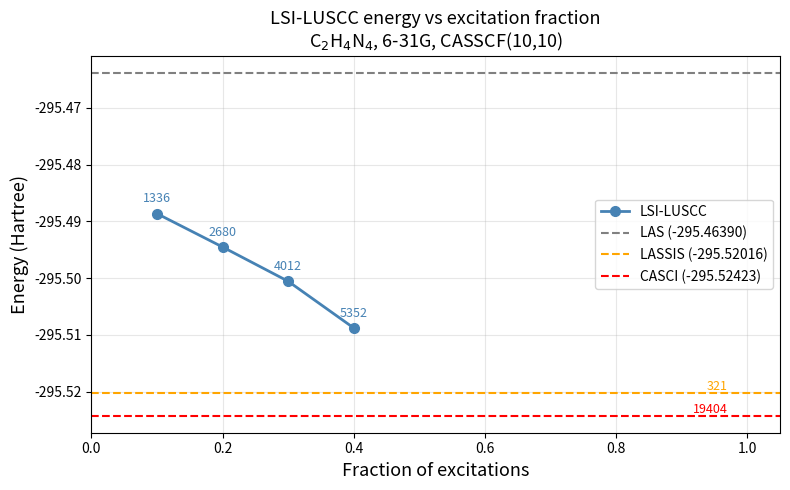

Python code for this plot:
import numpy as np
import matplotlib.pyplot as plt

# ── Data ──────────────────────────────────────────────────────────────────
fracs   = [0.10, 0.20, 0.30, 0.40]
e_luscc = [-295.4886339642, -295.4945146817, -295.5005542707, -295.5087806143]
n_exc   = [668, 1340, 2006, 2676]
n_states_luscc = [n * 2 for n in n_exc]

e_las    = -295.46390407
e_lassis = -295.52016414967636
e_casci  = -295.52422953

n_states_lassis = 321
n_states_casci  = 19404

# ── Plot ──────────────────────────────────────────────────────────────────
fig, ax = plt.subplots(figsize=(8, 5))

ax.plot(fracs, e_luscc, 'o-', color='steelblue', linewidth=2,
        markersize=7, label='LSI-LUSCC')

# Annotate each LSI-LUSCC point with number of states
for f, e, ns in zip(fracs, e_luscc, n_states_luscc):
    ax.annotate(f'{ns}', xy=(f, e), xytext=(0, 8),
                textcoords='offset points', ha='center', fontsize=9, color='steelblue')

ax.axhline(e_las,    color='gray',   linestyle='--', linewidth=1.5, label=f'LAS ({e_las:.5f})')
ax.axhline(e_lassis, color='orange', linestyle='--', linewidth=1.5, label=f'LASSIS ({e_lassis:.5f})')
ax.axhline(e_casci,  color='red',    linestyle='--', linewidth=1.5, label=f'CASCI ({e_casci:.5f})')

ax.text(0.97, e_lassis, f'{n_states_lassis}', color='orange', fontsize=9,
        va='bottom', ha='right')
ax.text(0.97, e_casci,  f'{n_states_casci}',  color='red',    fontsize=9,
        va='bottom', ha='right')

ax.set_xlabel('Fraction of excitations', fontsize=13)
ax.set_ylabel('Energy (Hartree)', fontsize=13)
ax.set_title('LSI-LUSCC energy vs excitation fraction\nC$_2$H$_4$N$_4$, 6-31G, CASSCF(10,10)', fontsize=13)
ax.legend(fontsize=10)
ax.set_xlim(0, 1.05)
ax.grid(True, alpha=0.3)

plt.tight_layout()
plt.savefig('frac_sweep_plot.png', dpi=150)
print("Saved frac_sweep_plot.png")
